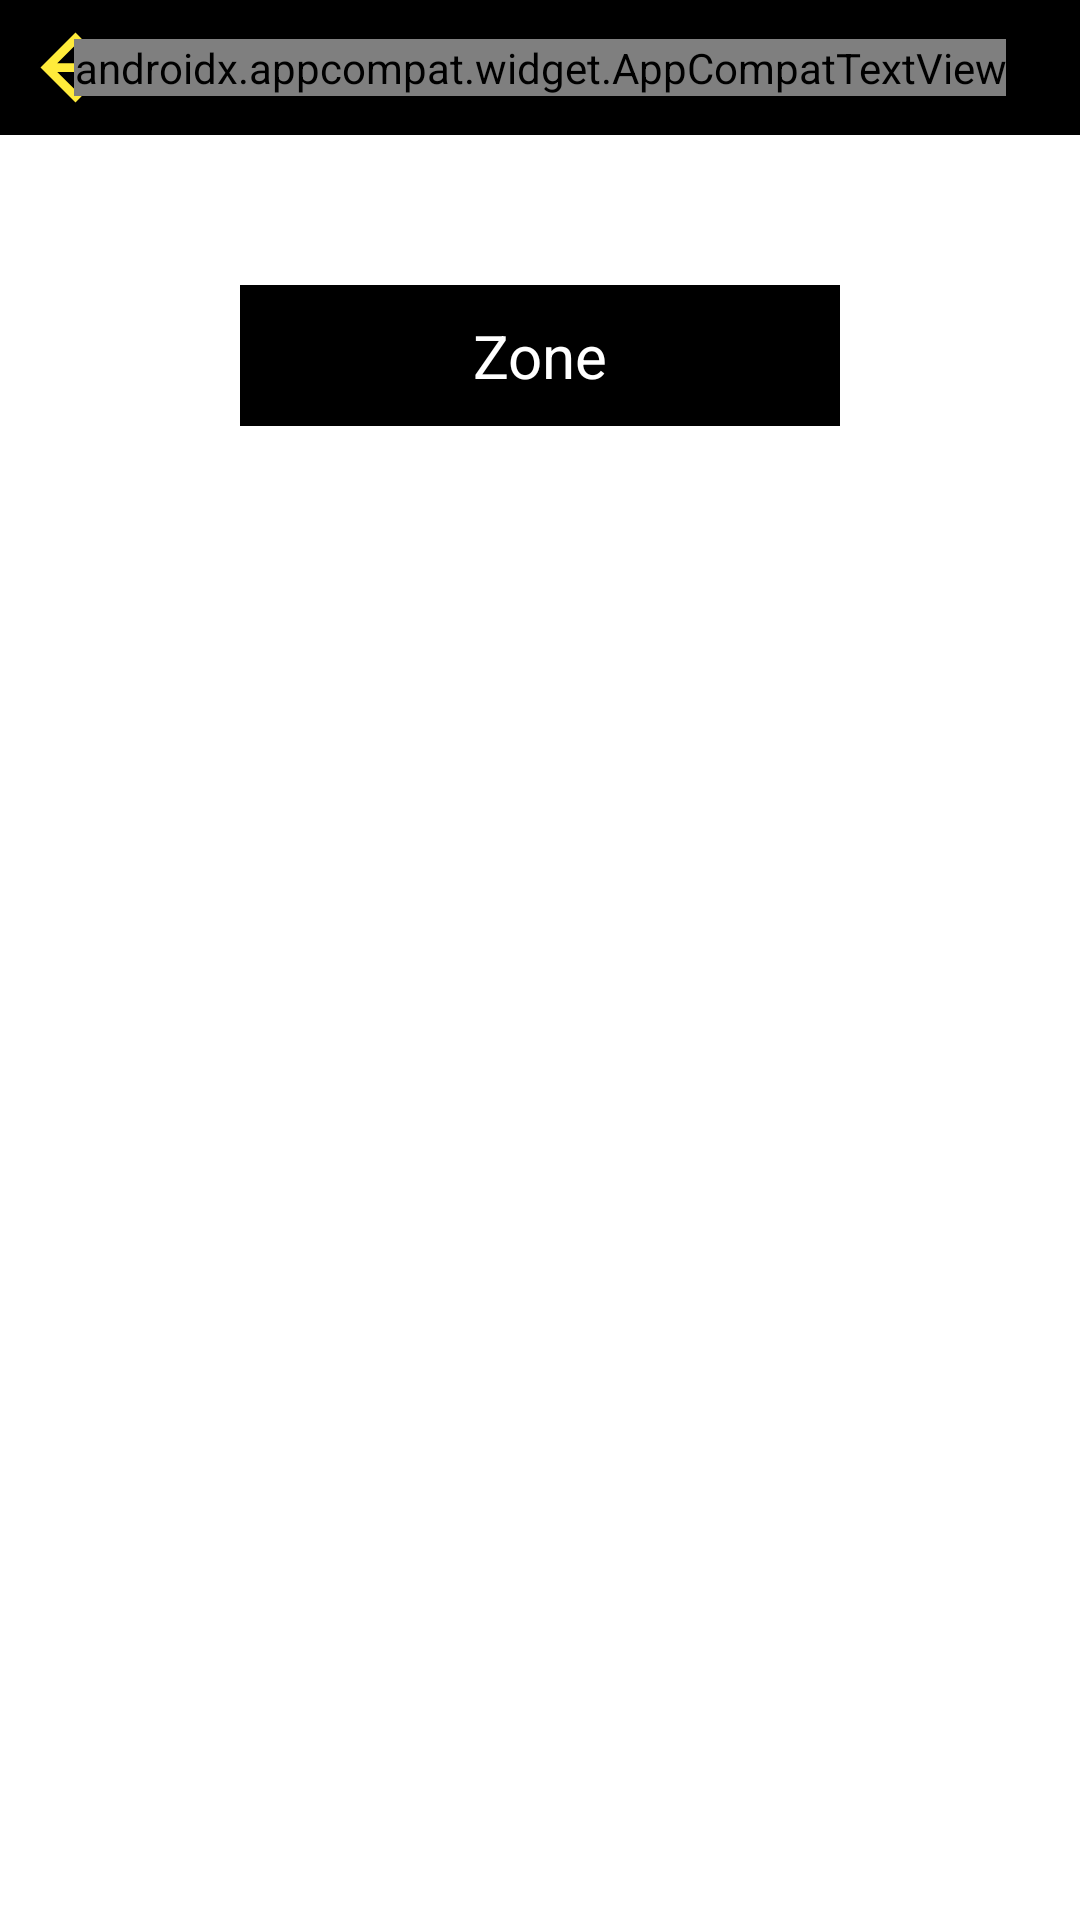

The Android layout XML behind this screen, and the referenced resources:
<!-- AndroidManifest.xml: application theme Theme.SunKing -->
<!-- res/layout/activity_region.xml -->
<?xml version="1.0" encoding="utf-8"?>
<layout xmlns:android="http://schemas.android.com/apk/res/android"
    xmlns:app="http://schemas.android.com/apk/res-auto"
    xmlns:tools="http://schemas.android.com/tools">

    <data>
        <import type="android.view.View" />
        <import type="com.codinglance.sunking.ui.viewmodel.CountryViewModel" />

        <variable
            name="viewModel"
            type="com.codinglance.sunking.ui.viewmodel.CountryViewModel" />
    </data>

    <androidx.constraintlayout.widget.ConstraintLayout
        android:layout_width="match_parent"
        android:layout_height="match_parent"
        android:background="@color/yellow"
        tools:context=".ui.view.MainActivity">

        <androidx.constraintlayout.widget.ConstraintLayout
            android:id="@+id/header"
            android:layout_width="match_parent"
            android:layout_height="45dp"
            android:background="@color/black"
            app:layout_constraintTop_toTopOf="parent"
            app:layout_constraintLeft_toLeftOf="parent"
            app:layout_constraintRight_toRightOf="parent">

            <androidx.appcompat.widget.AppCompatImageView
                android:layout_width="50dp"
                android:layout_height="match_parent"
                android:id="@+id/back_btn"

                android:padding="5sp"
                android:src="@drawable/ic_baseline_arrow_back_24"
                app:layout_constraintTop_toTopOf="parent"
                app:layout_constraintLeft_toLeftOf="parent"/>

            <androidx.appcompat.widget.AppCompatTextView
                android:layout_width="wrap_content"
                android:layout_height="wrap_content"
                app:layout_constraintTop_toTopOf="parent"
                app:layout_constraintLeft_toLeftOf="parent"
                app:layout_constraintRight_toRightOf="parent"
                app:layout_constraintBottom_toBottomOf="parent"
                android:text="Metrics"
                android:textSize="20sp"
                android:textColor="@color/yellow"

                />

        </androidx.constraintlayout.widget.ConstraintLayout>



        <TextView
            android:id="@+id/region_name_text"
            android:layout_width="200dp"
            android:layout_height="wrap_content"
            android:text="Zone"
            android:gravity="center"
            android:padding="10dp"
            android:textColor="@color/white"
            android:background="@color/black"
            android:textSize="20sp"
            android:layout_marginTop="50dp"
            app:layout_constraintTop_toBottomOf="@+id/header"
            app:layout_constraintLeft_toLeftOf="parent"
            app:layout_constraintRight_toRightOf="parent"
            />
        <androidx.recyclerview.widget.RecyclerView
            android:id="@+id/region_recyclerview"
            android:layout_width="200dp"
            android:layout_height="0dp"
            android:background="@color/white"
            app:layout_constraintLeft_toLeftOf="parent"
            app:layout_constraintRight_toRightOf="parent"
            app:layout_constraintTop_toBottomOf="@+id/region_name_text" />

    </androidx.constraintlayout.widget.ConstraintLayout>
</layout>
<!-- resources referenced by this layout -->
<resources>
  <!-- drawable ic_baseline_arrow_back_24 (drawable) -->
  <vector android:height="24dp" android:tint="#FFEB3B"
      android:viewportHeight="24" android:viewportWidth="24"
      android:width="24dp" xmlns:android="http://schemas.android.com/apk/res/android">
      <path android:fillColor="@android:color/white" android:pathData="M20,11H7.83l5.59,-5.59L12,4l-8,8 8,8 1.41,-1.41L7.83,13H20v-2z"/>
  </vector>
  <style name="Theme.SunKing" parent="Theme.MaterialComponents.DayNight.DarkActionBar">
          
          <item name="colorPrimary">@color/purple_500</item>
          <item name="colorPrimaryVariant">@color/purple_700</item>
          <item name="colorOnPrimary">@color/white</item>
          
          <item name="colorSecondary">@color/teal_200</item>
          <item name="colorSecondaryVariant">@color/teal_700</item>
          <item name="colorOnSecondary">@color/black</item>
          
          <item name="android:statusBarColor" tools:targetApi="l">?attr/colorPrimaryVariant</item>
          
      </style>
  <!-- not gathered from this repository: default colours our renderer supplied (Android Studio template values) -->
  <color name="purple_500">#FF6200EE</color>
  <color name="purple_700">#FF3700B3</color>
  <color name="teal_200">#FF03DAC5</color>
  <color name="teal_700">#FF018786</color>
  <color name="black">#FF000000</color>
  <color name="white">#FFFFFFFF</color>
</resources>
